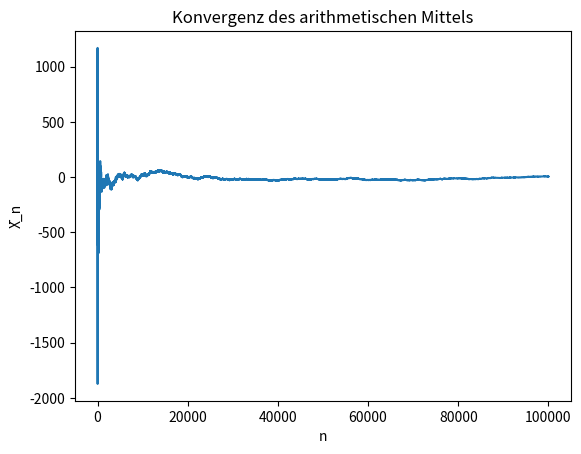

Write the Python code that produced this figure.
import random
import matplotlib.pyplot as plt

means = []
current_sum = 0

for n in range(1, 100001):
    x = random.uniform(-10000, 10000)
    current_sum += x
    means.append(current_sum / n)

plt.plot(means) #zeichnet Werte
plt.xlabel("n") #Beschriftung
plt.ylabel("X̄_n")
plt.title("Konvergenz des arithmetischen Mittels") #Title
plt.show()
